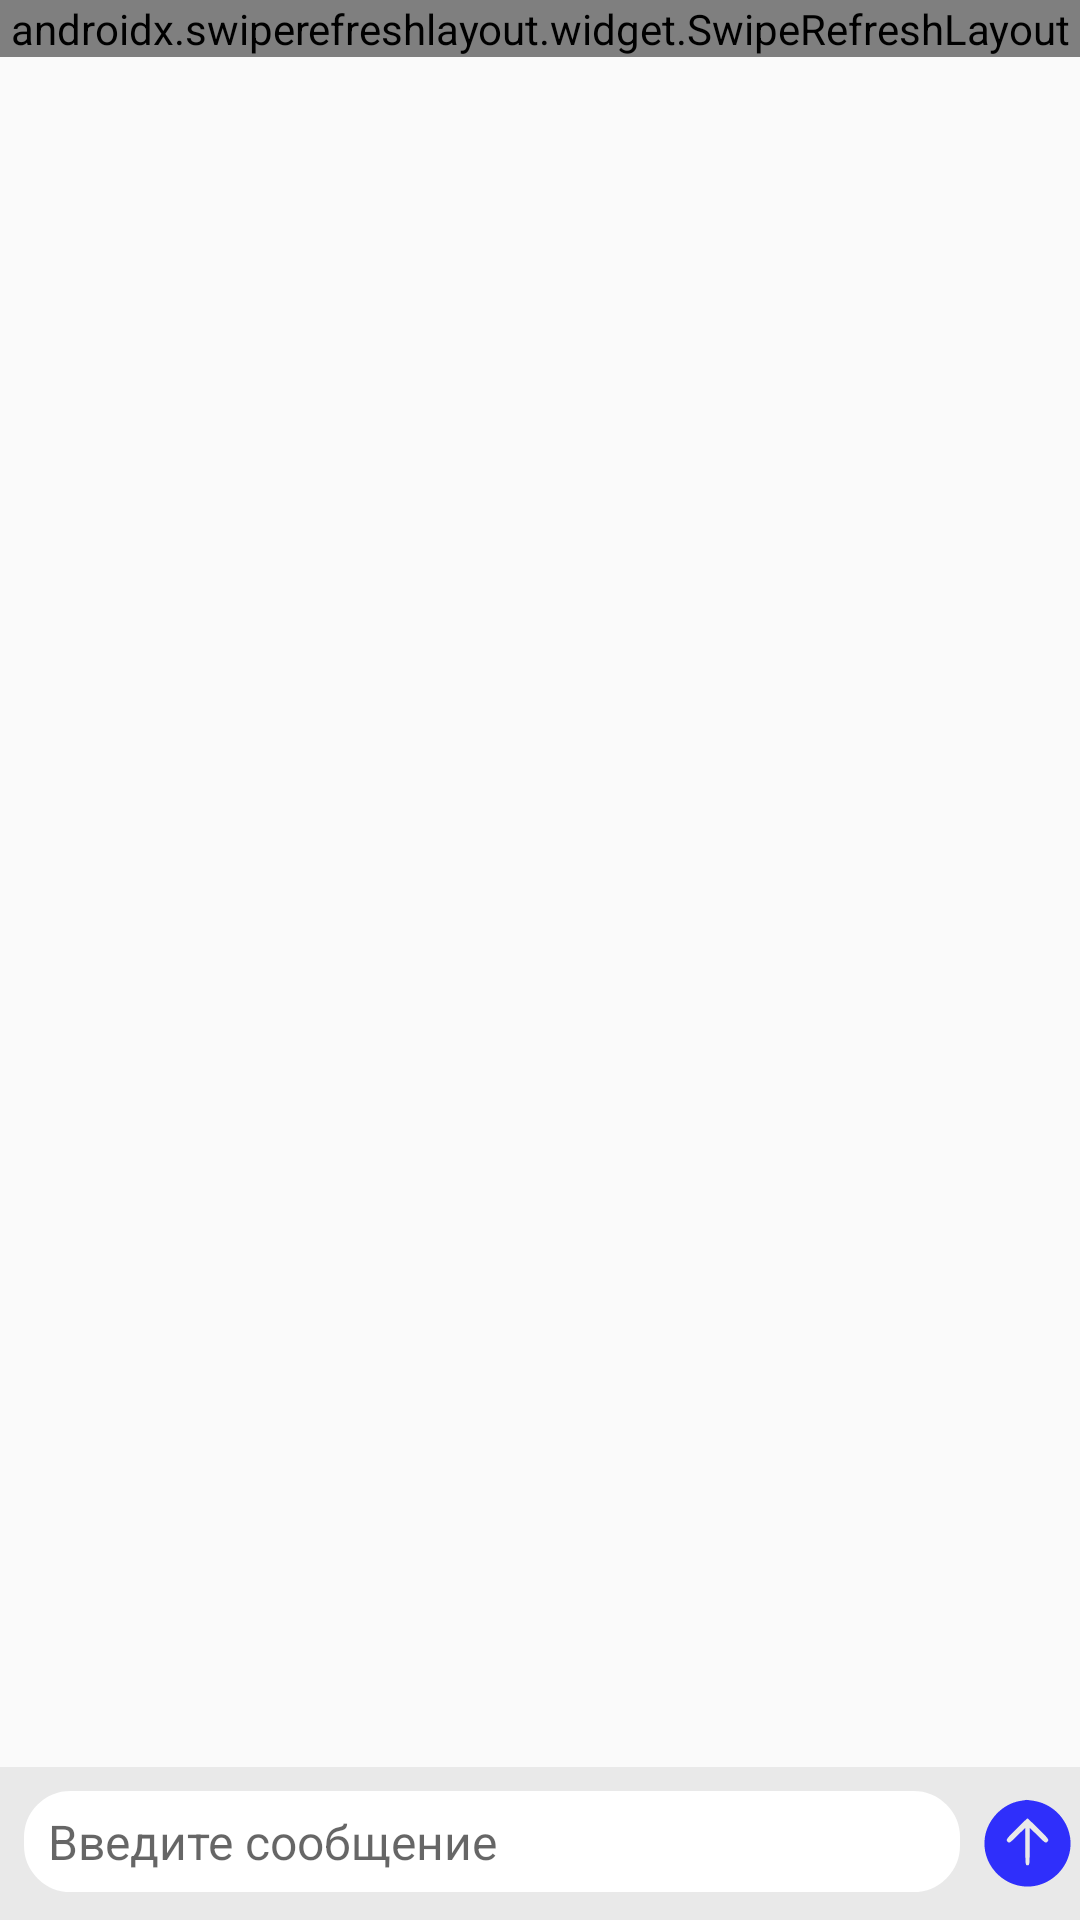

Layout XML and referenced resources for this Android screen:
<!-- AndroidManifest.xml: application theme AppTheme -->
<!-- res/layout/fr_comments.xml -->
<?xml version="1.0" encoding="utf-8"?>
<LinearLayout
    xmlns:android="http://schemas.android.com/apk/res/android" android:layout_width="match_parent"
    android:layout_height="match_parent"
    android:orientation="vertical">

    <FrameLayout
        android:layout_width="match_parent"
        android:layout_height="match_parent"
        android:layout_weight="1">

        <include layout="@layout/fr_recycler">

        </include>
    </FrameLayout>

    <FrameLayout
        android:layout_width="match_parent"
        android:layout_height="wrap_content"
        android:layout_weight="0">
        <include layout="@layout/add_comment_view">

        </include>
    </FrameLayout>
</LinearLayout>
<!-- res/layout/fr_recycler.xml (included above) -->
<?xml version="1.0" encoding="utf-8"?>
<androidx.swiperefreshlayout.widget.SwipeRefreshLayout xmlns:android="http://schemas.android.com/apk/res/android"
    android:id="@+id/refresh"
    android:orientation="vertical" android:layout_width="match_parent"
    android:layout_height="wrap_content">

    <FrameLayout
        android:layout_width="match_parent"
        android:layout_height="wrap_content"
        android:layout_weight="1"
        android:background="#e9e9e9">

        <androidx.recyclerview.widget.RecyclerView
            android:id="@+id/recycler"
            android:layout_width="match_parent"
            android:layout_height="match_parent"
            android:visibility="visible"/>

        <include layout="@layout/error_view"
            android:visibility="invisible"/>

    </FrameLayout>
</androidx.swiperefreshlayout.widget.SwipeRefreshLayout>
<!-- res/layout/add_comment_view.xml (included above) -->
<?xml version="1.0" encoding="utf-8"?>
<LinearLayout xmlns:android="http://schemas.android.com/apk/res/android"
    android:layout_width="match_parent"
    xmlns:app="http://schemas.android.com/apk/res-auto"
    android:id="@+id/add_comment_view"
    android:orientation="horizontal"
    android:layout_gravity="bottom"
    android:layout_height="wrap_content"
    android:background="@color/color_gray">

    <EditText
        android:layout_marginTop="8dp"
        android:layout_marginBottom="8dp"
        android:layout_marginStart="8dp"
        android:layout_marginEnd="5dp"
        android:layout_weight="1"
        android:id="@+id/et_add_comment"
        android:layout_width="wrap_content"
        android:layout_height="wrap_content"
        android:paddingTop = "6dp"
        android:paddingBottom = "6dp"
        android:paddingStart = "8dp"
        android:paddingEnd = "8dp"
        android:textSize = "16sp"
        android:hint="@string/enter_message"
        android:background="@drawable/bg_edit_text" />

    <ImageButton
        android:layout_weight="0"
        android:id="@+id/bt_add_comment"
        android:background="@drawable/bg_button_send_message"
        android:layout_width="35dp"
        android:layout_height="35dp"
        android:layout_gravity="bottom"
        android:layout_marginTop="8dp"
        android:layout_marginBottom="8dp"/>

</LinearLayout>
<!-- res/layout/error_view.xml (included above) -->
<?xml version="1.0" encoding="utf-8"?>
<LinearLayout
    xmlns:android="http://schemas.android.com/apk/res/android" android:layout_width="match_parent"
    android:id="@+id/error_view"
    android:orientation="vertical"
    android:gravity="center"
    android:layout_height="match_parent">

    <ImageView
        android:src="@drawable/ic_error"
        android:layout_width="60dp"
        android:layout_height="60dp"/>

    <TextView
        android:layout_marginTop="8dp"
        android:textStyle="bold"
        android:textColor="@color/color_error"
        android:text="@string/error_text"
        android:layout_width="wrap_content"
        android:layout_height="wrap_content"/>

</LinearLayout>
<!-- resources referenced by this layout -->
<resources>
  <color name="color_error">#850B0B</color>
  <color name="color_gray">#e9e9e9</color>
  <!-- drawable bg_button_send_message (drawable) -->
  <?xml version="1.0" encoding="utf-8"?>
  <selector xmlns:android="http://schemas.android.com/apk/res/android">
      <item android:state_pressed="true"
          android:drawable="@drawable/ic_send_message"/> 
      <item android:drawable="@drawable/ic_send_message_pressed"/> 
  </selector>
  <!-- drawable bg_edit_text (drawable) -->
  <?xml version="1.0" encoding="utf-8"?>
  <shape xmlns:android="http://schemas.android.com/apk/res/android"
      android:shape="rectangle" android:padding="25dp">
      <solid android:color="#FFFFFF"/>
      <stroke android:width="1dip" android:color="#ffffff" />
      <corners
          android:bottomRightRadius="15dp"
          android:bottomLeftRadius="15dp"
          android:topLeftRadius="15dp"
          android:topRightRadius="15dp"/>
  </shape>
  <string name="enter_message">Введите сообщение</string>
  <string name="error_text">Что пошло не так. Попробуйте еще раз.</string>
  <style name="AppTheme" parent="Theme.AppCompat.Light.DarkActionBar">
          
          <item name="colorPrimary">@color/colorPrimary</item>
          <item name="colorPrimaryDark">@color/colorPrimaryDark</item>
          <item name="colorAccent">@color/colorAccent</item>
      </style>
  <!-- drawable ic_send_message (drawable-anydpi) -->
  <vector xmlns:android="http://schemas.android.com/apk/res/android"
      android:width="24dp"
      android:height="24dp"
      android:viewportWidth="96"
      android:viewportHeight="96"
      android:tint="#32B9FF"
      android:alpha="0.8">
    <path
        android:pathData="M41.2,9.1c-15.8,2.6 -29.5,16.6 -32.1,32.8 -4.2,26 19,49.2 45,45 16.6,-2.7 30.1,-16.2 32.8,-32.8 3.4,-21.2 -11.5,-41.6 -33,-45.1 -3.5,-0.5 -6.6,-0.9 -6.9,-0.9 -0.3,0.1 -2.9,0.5 -5.8,1zM58.2,34.7c9.2,9.2 9.7,9.8 8.1,11.5 -1.6,1.8 -2,1.6 -9,-5.4l-7.3,-7.2 0,17.2c0,16.5 -0.1,17.2 -2,17.2 -1.9,-0 -2,-0.7 -2,-17.2l0,-17.2 -7.3,7.2c-6.9,6.8 -7.3,7.1 -9,5.5 -1.6,-1.7 -1.2,-2.3 8,-11.5 5.4,-5.4 10,-9.8 10.3,-9.8 0.2,-0 4.8,4.4 10.2,9.7z"
        android:fillColor="#000000"
        android:strokeColor="#00000000"/>
  </vector>
  <!-- drawable ic_send_message_pressed (drawable-anydpi) -->
  <vector xmlns:android="http://schemas.android.com/apk/res/android"
      android:width="24dp"
      android:height="24dp"
      android:viewportWidth="96"
      android:viewportHeight="96"
      android:tint="#0000FF"
      android:alpha="0.8">
    <path
        android:pathData="M41.2,9.1c-15.8,2.6 -29.5,16.6 -32.1,32.8 -4.2,26 19,49.2 45,45 16.6,-2.7 30.1,-16.2 32.8,-32.8 3.4,-21.2 -11.5,-41.6 -33,-45.1 -3.5,-0.5 -6.6,-0.9 -6.9,-0.9 -0.3,0.1 -2.9,0.5 -5.8,1zM58.2,34.7c9.2,9.2 9.7,9.8 8.1,11.5 -1.6,1.8 -2,1.6 -9,-5.4l-7.3,-7.2 0,17.2c0,16.5 -0.1,17.2 -2,17.2 -1.9,-0 -2,-0.7 -2,-17.2l0,-17.2 -7.3,7.2c-6.9,6.8 -7.3,7.1 -9,5.5 -1.6,-1.7 -1.2,-2.3 8,-11.5 5.4,-5.4 10,-9.8 10.3,-9.8 0.2,-0 4.8,4.4 10.2,9.7z"
        android:fillColor="#000000"
        android:strokeColor="#00000000"/>
  </vector>
  <color name="colorPrimary">#3F51B5</color>
  <color name="colorPrimaryDark">#303F9F</color>
  <color name="colorAccent">#FF4081</color>
</resources>
